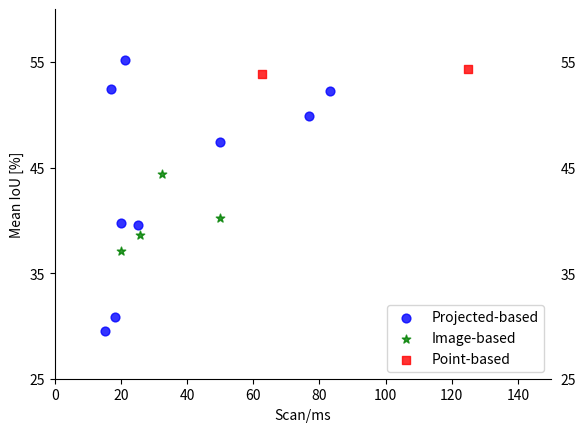

Here is the Python script that generated this plot:
import numpy as np
import matplotlib.pyplot as plt
from matplotlib.pyplot import MultipleLocator

runtime = []
miou = []
size = []

# #pointnet
# runtime.append(1000/2)
# miou.append(14.6)
# size.append(3)

# #pointnet2
# runtime.append(1000/0.1)
# miou.append(20.1)
# size.append(6)

# #SPGraph
# runtime.append(1000/0.2)
# miou.append(20)
# size.append(0.25)

# #SPLATNet
# runtime.append(1000/1)
# miou.append(22.8)
# size.append(0.8)

# #TangentConv
# runtime.append(1000/0.3)
# miou.append(35.9)
# size.append(0.4)

#PolarSeg
runtime.append(1000/8)
miou.append(54.3)
size.append(0.4)

#RandLA
runtime.append(1000/16)
miou.append(53.9)
size.append(0.4)


# *****************************************

image_runtime = []
image_miou = []
image_size = []

#deeplab
image_runtime.append(1000/39)
image_miou.append(38.6)
image_size.append(3)

#bisenet
image_runtime.append(1000/50)
image_miou.append(37.1)
image_size.append(6)

#denseaspp
image_runtime.append(1000/20)
image_miou.append(40.2)
image_size.append(0.25)

#pspnet
image_runtime.append(1000/31)
image_miou.append(44.4)
image_size.append(0.8)

# *************************************************

projected_runtime = []
projected_miou = []
projected_size = []
projected_text = []

#squeezeseg
projected_runtime.append(1000/66)
projected_miou.append(29.5)
projected_size.append(1)
projected_text.append('SqueezeSeg (1M)')

#squeezeseg_crf
projected_runtime.append(1000/55)
projected_miou.append(30.8)
projected_size.append(1)
projected_text.append('SqueezeSeg_CRF (1M)')

#squeezeseg_v2
projected_runtime.append(1000/50)
projected_miou.append(39.7)
projected_size.append(1)
projected_text.append('SqueezeSegV2 (1M)')

# squeezeseg_v2_crf
projected_runtime.append(1000/40)
projected_miou.append(39.6)
projected_size.append(1)
projected_text.append('SqueezeSegV2_CRF (1M)')

#rangenet21
projected_runtime.append(1000/20)
projected_miou.append(47.4)
projected_size.append(25)
projected_text.append('RangeNet21 (25M)')

#rangenet53
projected_runtime.append(1000/13)
projected_miou.append(49.9)
projected_size.append(50)
projected_text.append('RangeNet53 (50M)')

#rangenet53++
projected_runtime.append(1000/12)
projected_miou.append(52.2)
projected_size.append(50)
projected_text.append('RangeNet53++ (50M)')

#minet
projected_runtime.append(1000/59)
projected_miou.append(52.4)
projected_size.append(50)
projected_text.append('RangeNet53 (50M)')

#minet++
projected_runtime.append(1000/47)
projected_miou.append(55.2)
projected_size.append(50)
projected_text.append('RangeNet53++ (50M)')

size = np.array(size)*50

f,ax = plt.subplots(1,1,sharey=True, facecolor='w')

# plot the same data on both axes
l1 = ax.scatter(projected_runtime, projected_miou, s=40, marker='o', color='b', alpha=0.8, label='Projected-based')
l2 = ax.scatter(image_runtime, image_miou, s=40, marker='*', color='g', alpha=0.8, label='Image-based')
l3 = ax.scatter(runtime, miou, s=40, marker='s', color='r', alpha=0.8, label='Point-based')

ax.set_xlim(0,150)
ax.set_ylim(25,60)


# hide the spines between ax and ax2
ax.spines['right'].set_visible(False)
ax.spines['top'].set_visible(False)
ax.yaxis.tick_left()
ax.tick_params(labelright='off')

# locator_y = MultipleLocator(10)
# locator = MultipleLocator(20)
# ax.xaxis.set_major_locator(locator)
# ax.yaxis.set_major_locator(locator_y)
# locator2 = MultipleLocator(2000)

plt.yticks([25, 35, 45, 55])

ax.set_ylabel('Mean IoU [%]') # y value
ax.set_xlabel('Scan/ms')
# plt.grid(True)
plt.legend([l1, l2, l3], ['Projected-based', 'Image-based', 'Point-based'])

plt.show()